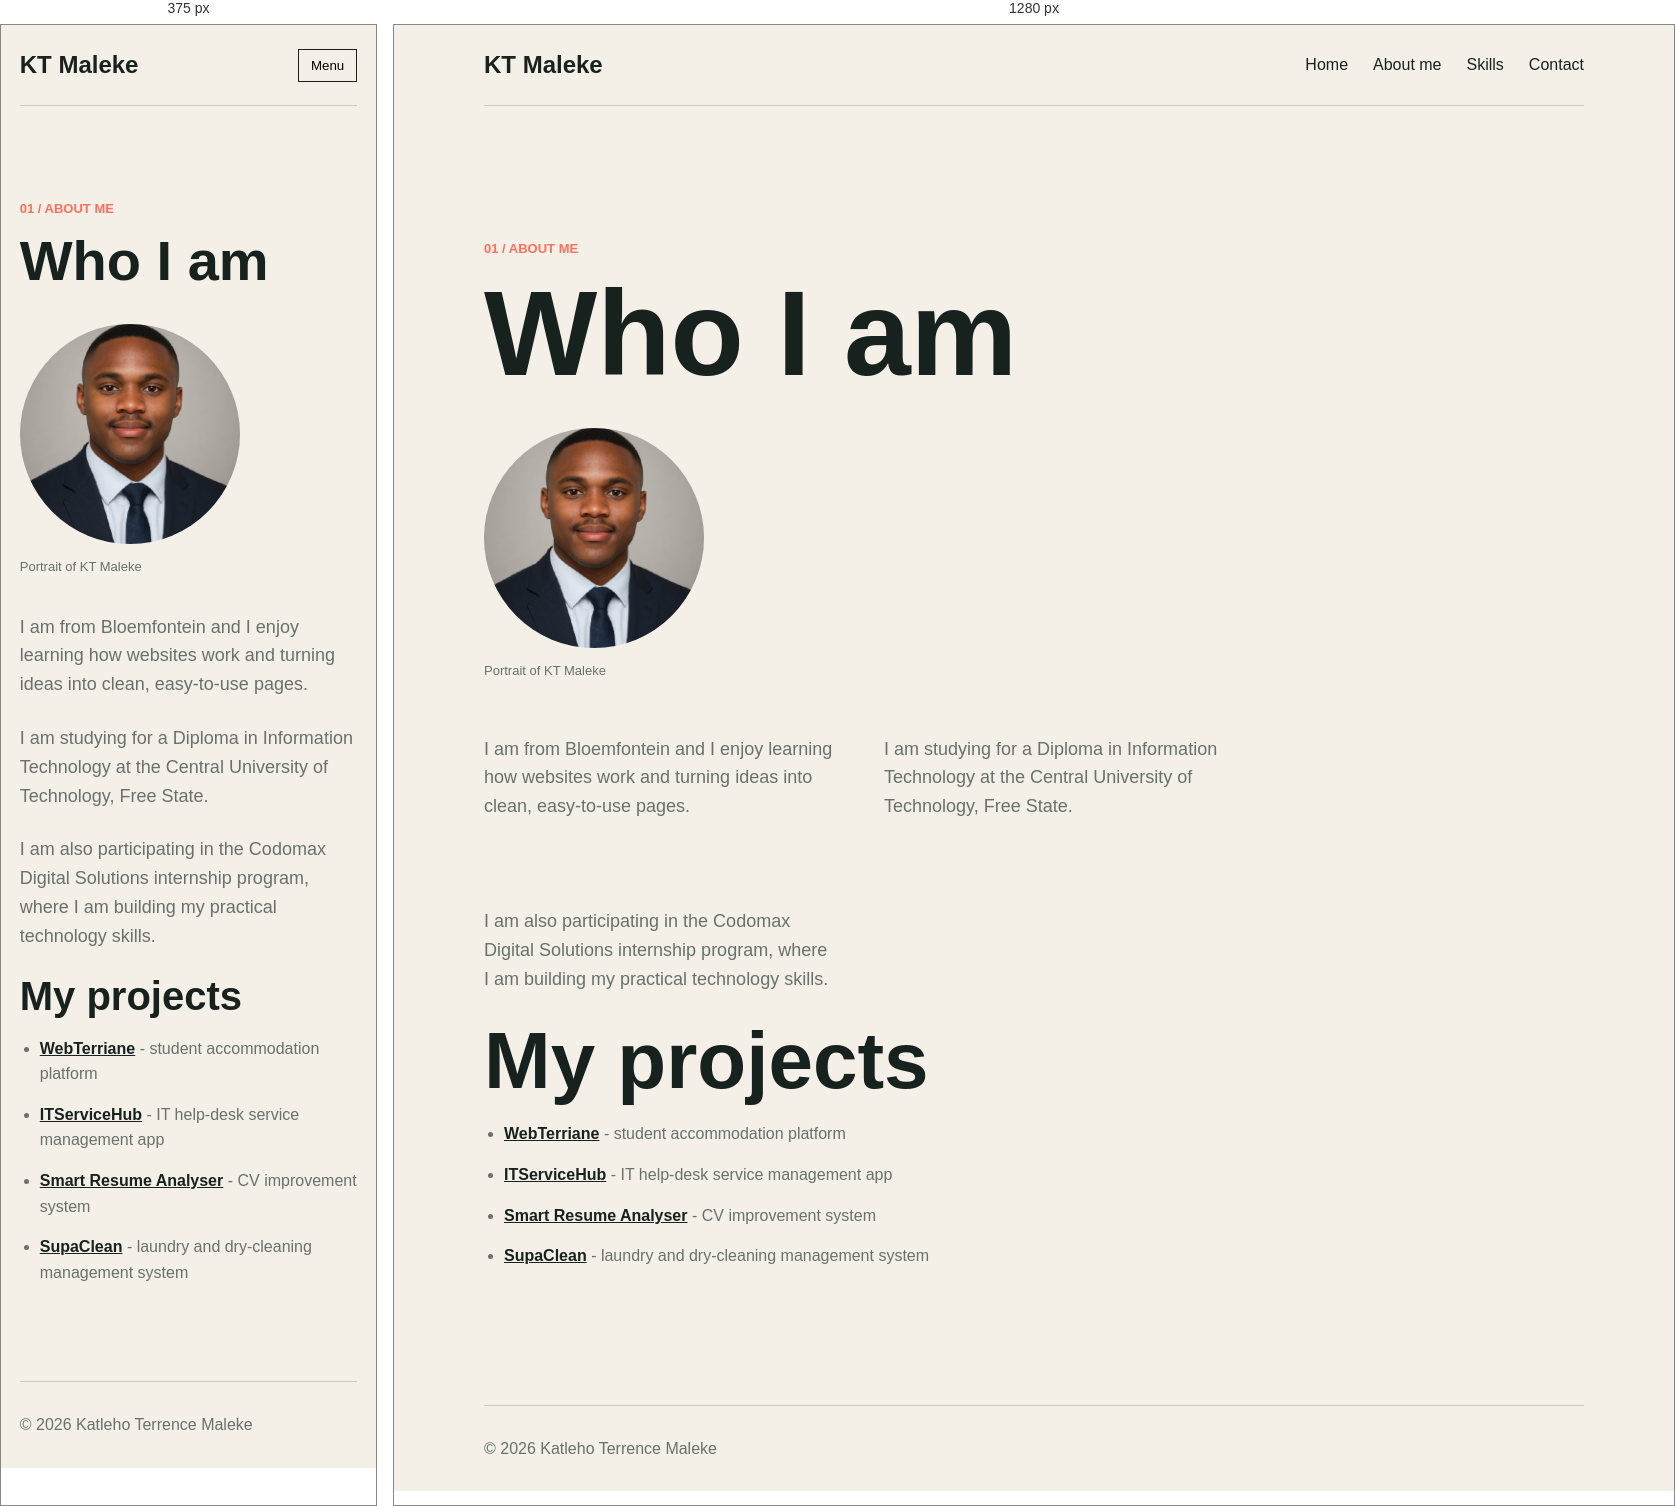
Rendered at 375 px and 1280 px, left to right.

<!-- file: about.html -->
<!doctype html>
<html lang="en">
  <head>
    <meta charset="UTF-8" />
    <meta name="viewport" content="width=device-width, initial-scale=1.0" />
    <title>About Me | KT Maleke</title>
    <link rel="stylesheet" href="/src/style.css" />
  </head>
  <body>
    <header class="header">
      <a class="logo" href="/pages/home.html">KT Maleke</a>
      <button class="menu-button" id="menu-button">Menu</button>
      <nav class="navigation" id="navigation">
        <a href="/pages/home.html">Home</a>
        <a href="/pages/about.html">About me</a>
        <a href="/pages/skills.html">Skills</a>
        <a href="/pages/contact.html">Contact</a>
      </nav>
    </header>

    <main class="section page-content">
      <p class="small-text">01 / About me</p>
      <h1>Who I am</h1>
      <div class="portrait">
        <img src="/src/pics/image.png" alt="Portrait of KT Maleke" />
        <p>Portrait of KT Maleke</p>
      </div>
      <div class="two-columns">
        <p>I am from Bloemfontein and I enjoy learning how websites work and turning ideas into clean, easy-to-use pages.</p>
        <p>I am studying for a Diploma in Information Technology at the Central University of Technology, Free State.</p>
        <p>I am also participating in the Codomax Digital Solutions internship program, where I am building my practical technology skills.</p>
      </div>

      <h2>My projects</h2>
      <ul class="project-list">
        <li><a href="https://github.com/katlehoMalekeCUT/Webterriane" target="_blank" rel="noreferrer">WebTerriane</a> - student accommodation platform</li>
        <li><a href="https://github.com/katlehoMalekeCUT/ITServiceHub" target="_blank" rel="noreferrer">ITServiceHub</a> - IT help-desk service management app</li>
        <li><a href="https://github.com/katlehoMalekeCUT/Smart-Resume-analyser" target="_blank" rel="noreferrer">Smart Resume Analyser</a> - CV improvement system</li>
        <li><a href="https://github.com/katlehoMalekeCUT/SupaClean-Dry-Clean-System-WIL-" target="_blank" rel="noreferrer">SupaClean</a> - laundry and dry-cleaning management system</li>
      </ul>
    </main>

    <footer class="footer">© 2026 Katleho Terrence Maleke</footer>
    <script type="module" src="/src/page.js"></script>
  </body>
</html>


/* @media block from style.css */
@media (max-width: 700px) {
  .header {
    position: relative;
  }

  .menu-button {
    display: block;
  }

  .navigation {
    display: none;
    position: absolute;
    top: 70px;
    left: 0;
    right: 0;
    padding: 20px;
    background: var(--light);
    border: 1px solid #c9c7c0;
  }

  .navigation.show-menu {
    display: grid;
    gap: 15px;
  }

  .hero {
    min-height: 600px;
    display: block;
    padding-top: 100px;
  }

  .hero-box {
    width: 220px;
    height: 220px;
    margin: 70px auto 30px;
    font-size: 70px;
  }

  .section {
    padding: 80px 0;
  }

  .two-columns {
    display: block;
  }

  .two-columns p {
    margin-bottom: 25px;
  }

  .dark-section {
    padding-left: 5%;
    padding-right: 5%;
  }
}